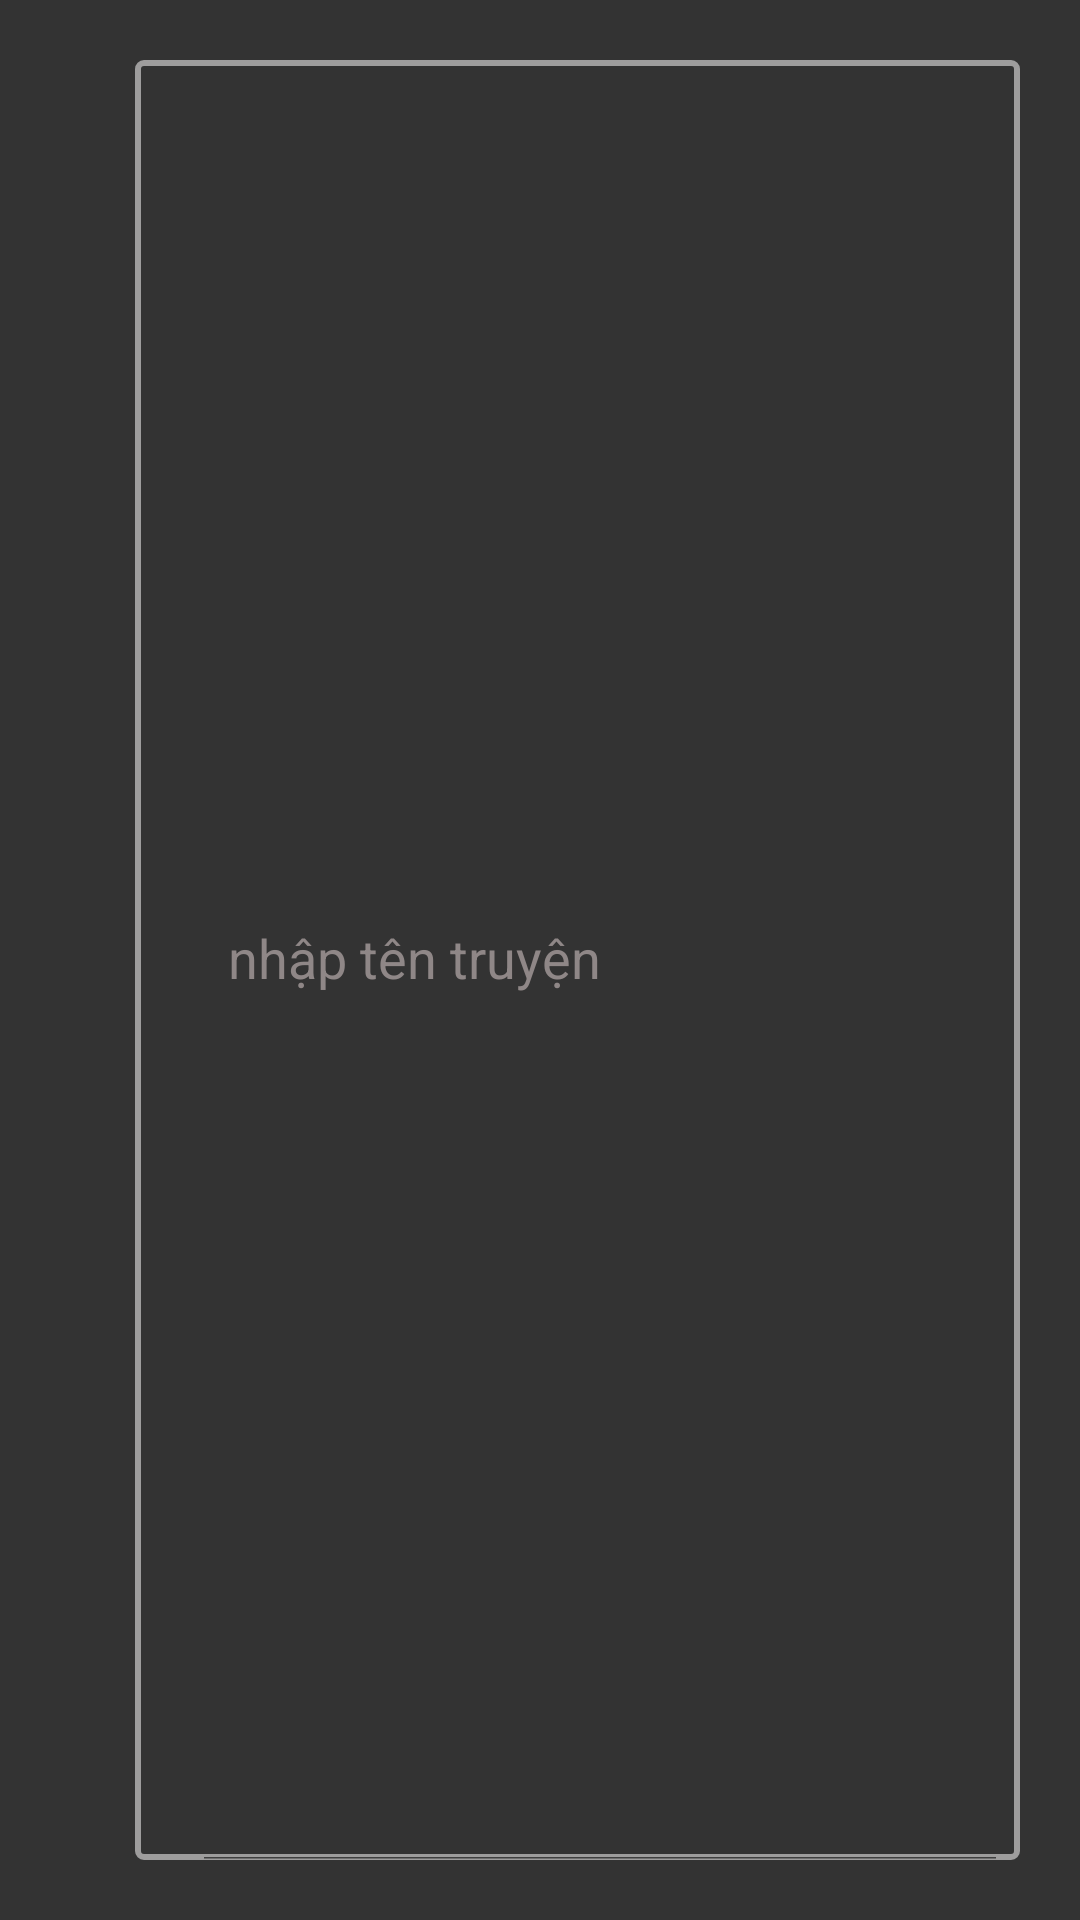

The Android layout XML behind this screen, and the referenced resources:
<!-- AndroidManifest.xml: application theme Theme.AppTruyen -->
<!-- res/layout/toolbar.xml -->
<?xml version="1.0" encoding="utf-8"?>
<LinearLayout xmlns:android="http://schemas.android.com/apk/res/android"
    android:layout_width="match_parent"
    android:layout_height="80dp"
    xmlns:app="http://schemas.android.com/apk/res-auto"
    android:id="@+id/toolbarID"
    android:orientation="horizontal"
    android:padding="20dp"
    android:background="@color/gray"
    android:gravity="center_vertical">

    <ImageView
        android:id="@+id/menu"
        android:layout_width="wrap_content"
        android:layout_height="wrap_content"
        android:src="@drawable/menu" />

    <androidx.appcompat.widget.SearchView
        android:id="@+id/edtTimKiem"
        android:layout_width="match_parent"
        android:layout_height="match_parent"
        android:layout_marginLeft="25dp"
        android:background="@drawable/bg_edt"
        android:paddingLeft="15dp"
        android:textColorHint="#787575"
        android:theme="@style/ThemeOverlay.SearchView"
        app:iconifiedByDefault="false"
        app:queryHint="nhập tên truyện"
        app:closeIcon="@drawable/baseline_close_24"
        app:searchIcon="@null" />


</LinearLayout>
<!-- resources referenced by this layout -->
<resources>
  <color name="gray">#333333</color>
  <!-- drawable bg_edt (drawable) -->
  <?xml version="1.0" encoding="utf-8"?>
  <shape xmlns:android="http://schemas.android.com/apk/res/android">
      <corners android:radius="2dp" />
      <stroke
          android:width="2dp"
          android:color="#9E9D9D">
      </stroke>
  </shape>
  <style name="ThemeOverlay.SearchView" parent="">
          <item name="android:editTextColor">@color/white</item>
          <item name="android:textColorHint">#8f8787</item>
      </style>
  <style name="Theme.AppTruyen" parent="Theme.MaterialComponents.DayNight.NoActionBar">
          
          <item name="colorPrimary">@color/purple_500</item>
          <item name="colorPrimaryVariant">@color/purple_700</item>
          <item name="colorOnPrimary">@color/white</item>
          
          <item name="colorSecondary">@color/teal_200</item>
          <item name="colorSecondaryVariant">@color/teal_700</item>
          <item name="colorOnSecondary">@color/black</item>
          
          <item name="android:statusBarColor">?attr/colorPrimaryVariant</item>
          
      </style>
  <color name="white">#FFFFFFFF</color>
  <color name="purple_500">#FF6200EE</color>
  <color name="purple_700">#FF3700B3</color>
  <color name="teal_200">#FF03DAC5</color>
  <color name="teal_700">#FF018786</color>
  <color name="black">#FF000000</color>
</resources>
